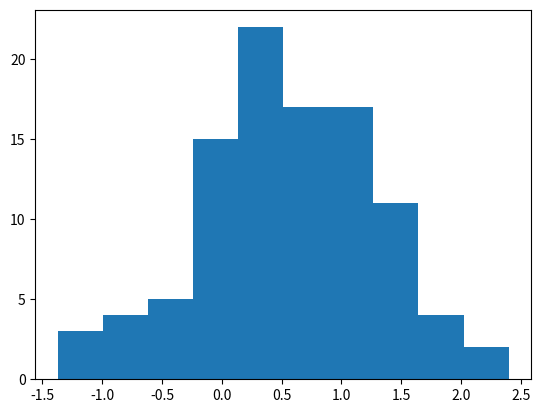

Generate this figure with matplotlib: (Note: this script raises an exception after producing the figure.)
import numpy as np
import matplotlib.pyplot as plt
from scipy import stats 
#%% orneklemin oluşturulması ortalama ve standart sapmalarının hesaplanması
sample_size = 100
orneklem = np.random.normal(0.6,0.7,sample_size)
plt.hist(orneklem)
plt.show()
orneklem_mean = np.mean(orneklem)
standart_error = np.std(orneklem)
#%% Kitle ortalaması için güven aralığı
level_of_confidence = 0.05
z_score = stats.norm.ppf(1 - level_of_confidence) 
lower_level = orneklem_mean - (z_score * orneklem_std )
upper_level = orneklem_mean + (z_score * orneklem_std )
print("Kitle yüzdesi %{} ihtimalle %{} ile %{} değerleri arasındadır".format((1 - level_of_confidence)*100,(lower_level*100),(upper_level*100)))
# Sample Size ne kadar artarsa güven aralığı o kadar küçülür
